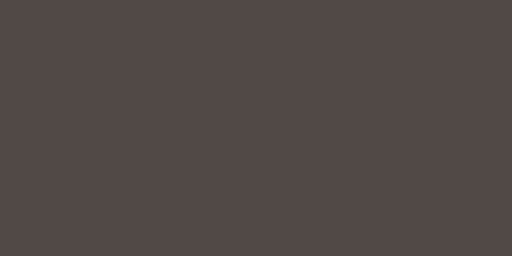
t = 0.00 s
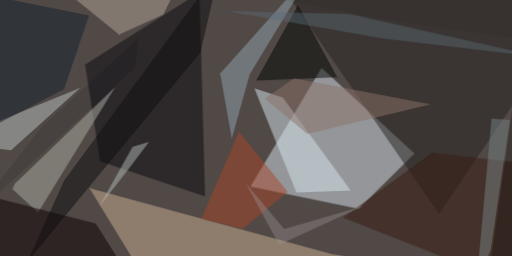
t = 2.99 s
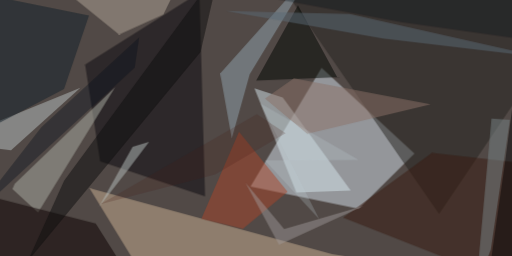
t = 3.12 s
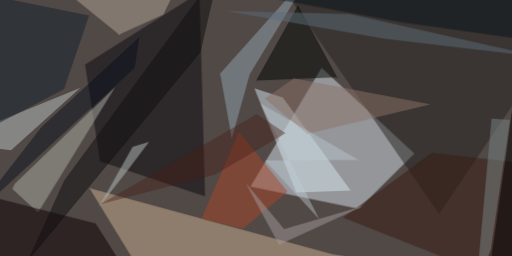
t = 3.24 s
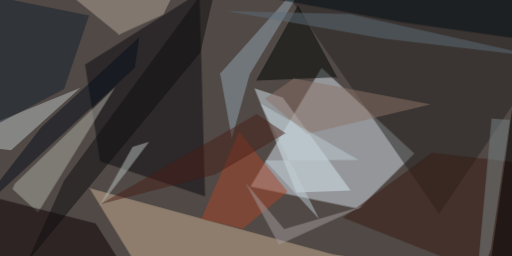
t = 3.37 s
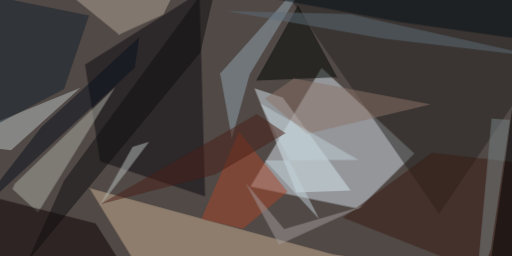
t = 3.49 s

The animated SVG that drew these frames (rendered in a browser with its animation timeline set to each time). Animation: 1 CSS @keyframes rule; one cycle of 3.49 s.

<svg xmlns="http://www.w3.org/2000/svg" viewBox="0 0 400 200"><style>@keyframes a{ from {opacity: 0} to {opacity: 1} } g > * { opacity: 0; animation: a .5s forwards; }</style><path fill="#514946" d="M0 0h400v200H0z"/><g fill-opacity=".5"><path fill="#d7e4ee" d="M195.7 145.8l55.5-92.9 72.6 67.1-43.6 43.2z" style="animation-delay: 0.000s;"/><path fill="#cbb294" d="M69.9 147l189.6 51.5 20 3.2L114 219z" style="animation-delay: 0.188s;"/><path fill="#0a080f" d="M160.2 153.3l-82-27.2-11.7-75.7 89.3-56.3z" style="animation-delay: 0.376s;"/><path fill="#25231f" d="M419.2-18L220-11l123 178.2 81.2-120.3z" style="animation-delay: 0.562s;"/><path fill="#d6e5eb" d="M198.7 68.9l22.2 7.4 53.1 72.5-42.5 1.7z" style="animation-delay: 0.746s;"/><path fill="#acaea4" d="M11.5 143.6l-1.8 4.1 20 18.4L90 68z" style="animation-delay: 0.927s;"/><path fill="#b9c1c1" d="M-3.3 95.5l66.1-27-54.2 48.9-32.8-4z" style="animation-delay: 1.104s;"/><path fill="#92a4ae" d="M181.1 108.3l14-50.3L245-24.2l-73 81.7z" style="animation-delay: 1.277s;"/><path fill="#0c0001" d="M-8.2 224.2h114.3l-31.3-49.7-99-25.3z" style="animation-delay: 1.445s;"/><path fill="#000600" d="M266.2 60.3l-2.6.4-30.8-56.5L200.1 63z" style="animation-delay: 1.607s;"/><path fill="#381a11" d="M337.5 119.4L268 170l138 54.2 18.1-95z" style="animation-delay: 1.763s;"/><path fill="#b2a697" d="M93 27L57.8-1.5 144.4-23l-16.8 34.4z" style="animation-delay: 1.912s;"/><path fill="#a9462b" d="M157.3 170.9l29.4-67.9 38 46.8-35 29z" style="animation-delay: 2.054s;"/><path fill="#13202b" d="M-24.2 108.4V-6.8l93.7 19L50 69.5z" style="animation-delay: 2.187s;"/><path fill="#8c7268" d="M336.5 81.6L240 104.5 207 77l22.6-15.8z" style="animation-delay: 2.312s;"/><path fill="#0f0e0e" d="M21.7 204L156.6 40.6l15-64.8L50 141.3z" style="animation-delay: 2.427s;"/><path fill="#788485" d="M383.5 195L372 224.3l12-131.8 14.4 1z" style="animation-delay: 2.533s;"/><path fill="#b8bfbe" d="M99.1 133.8l-21.9 27.9 26.4-47 12.9-4z" style="animation-delay: 2.629s;"/><path fill="#5d6c79" d="M299 30L176.3 8.5l96.9 2.5 151 34z" style="animation-delay: 2.714s;"/><path fill="#a19c9c" d="M191.7 142.6L222 179l62.3-18.3-66.3 30.5z" style="animation-delay: 2.789s;"/><path d="M382 214.3l42.2-26-12-195.7L394.4 128z" style="animation-delay: 2.853s;"/><path fill="#08101d" d="M105.3 52.8l3.5-23.7-76.4 70.2-56.6 72.8z" style="animation-delay: 2.906s;"/><path fill="#000f17" d="M424.2 33L394-19.6 186.2-6.2l127.1 23.5z" style="animation-delay: 2.947s;"/><path fill="#bfcfd5" d="M280.2 125l-73.3.3 42.5 46-46-90.6z" style="animation-delay: 2.976s;"/><path fill="#491f16" d="M200.6 89.2l22.5 14.8-55 32.3-89.7 23.3z" style="animation-delay: 2.994s;"/></g></svg>
